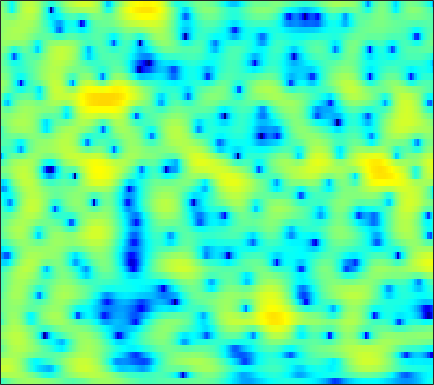

The file beside this chart, header and first rows:
-4.9969, -4.0995, -3.0072, -2.0377, -1.3973, -0.6541, -0.031725, 0.35932, 0.78191, 1.1134, 1.3483, 1.4685, 1.562, 1.5873, 1.5636, 1.4848, 1.3578, 1.2364, 1.0472, 0.82688, 0.58687, 0.39146, 0.1143, -0.17879
2.035, 2.223, 2.442, 2.615, 2.704, 2.761, 2.74, 2.666, 2.484, 2.206, 1.827, 1.476, 0.9149, 0.2537, -0.3125, -1.162, -2.113, -2.889, -3.99, -5.114, -6.136, -6.708, -7.027, -6.731
4.536, 4.598, 4.594, 4.483, 4.324, 3.997, 3.522, 3.06, 2.286, 1.323, 0.1401, -0.8951, -2.475, -4.279, -5.733, -7.66, -9.313, -10.22, -10.99, -11.59, -12.3, -12.95, -13.57, -12.93
3.286, 3.492, 3.66, 3.699, 3.635, 3.413, 3.022, 2.603, 1.87, 0.9151, -0.2791, -1.35, -3.005, -4.864, -6.27, -7.801, -8.459, -8.326, -7.654, -6.818, -6.004, -5.43, -4.69, -3.945
-0.1108, 0.5174, 1.223, 1.772, 2.073, 2.329, 2.418, 2.382, 2.199, 1.88, 1.451, 1.071, 0.5259, -0.0371, -0.4378, -0.9209, -1.335, -1.603, -1.903, -2.143, -2.338, -2.454, -2.573, -2.623
-2.45, -1.157, 0.2354, 1.307, 1.926, 2.536, 2.921, 3.092, 3.171, 3.099, 2.896, 2.661, 2.26, 1.765, 1.34, 0.719, 0.04685, -0.4696, -1.167, -1.869, -2.62, -3.219, -4.083, -5.051
-0.8276, 0.1558, 1.279, 2.174, 2.706, 3.247, 3.589, 3.728, 3.758, 3.607, 3.289, 2.939, 2.32, 1.538, 0.8322, -0.2479, -1.473, -2.439, -3.77, -5.021, -6.088, -6.693, -7.321, -7.91
0.9416, 1.513, 2.201, 2.78, 3.131, 3.487, 3.695, 3.744, 3.649, 3.366, 2.891, 2.413, 1.612, 0.5986, -0.327, -1.834, -3.8, -5.727, -9.233, -14.85, -31.05, -22.09, -13.64, -9.862
-0.3977, 0.2803, 1.126, 1.853, 2.296, 2.704, 2.881, 2.855, 2.63, 2.192, 1.592, 1.051, 0.2492, -0.5828, -1.193, -1.992, -2.787, -3.37, -4.054, -4.554, -4.69, -4.505, -3.927, -3.149
-4.634, -2.644, -0.6486, 0.7516, 1.482, 2.029, 2.157, 1.977, 1.408, 0.4554, -0.954, -2.327, -4.5, -6.563, -7.269, -6.56, -4.867, -3.622, -2.253, -1.218, -0.3836, 0.1679, 0.8292, 1.351
-2.913, -1.794, -0.4549, 0.5624, 1.096, 1.475, 1.511, 1.312, 0.7337, -0.2868, -1.774, -3.221, -5.582, -7.861, -8.46, -7.153, -4.977, -3.452, -1.754, -0.4512, 0.5657, 1.173, 1.8, 2.241
-1.482, -0.93, -0.2287, 0.3376, 0.653, 0.9226, 1.033, 0.9742, 0.6956, 0.226, -0.3422, -0.795, -1.39, -1.9, -2.143, -2.194, -1.991, -1.737, -1.306, -0.7543, -0.1454, 0.2888, 0.7738, 1.149
-1.677, -0.9806, -0.1809, 0.4741, 0.8701, 1.274, 1.475, 1.499, 1.37, 1.073, 0.6068, 0.1591, -0.5388, -1.322, -1.944, -2.748, -3.356, -3.611, -3.549, -3.036, -2.216, -1.519, -0.5944, 0.2158
-2.9, -1.711, -0.4201, 0.6204, 1.237, 1.842, 2.176, 2.283, 2.235, 1.947, 1.374, 0.7504, -0.3488, -1.83, -3.317, -6.043, -10.15, -14.82, -17.29, -10.57, -6.347, -4.188, -2.063, -0.4752
-3.868, -2.579, -1.126, 0.05718, 0.7647, 1.474, 1.952, 2.168, 2.242, 2.074, 1.67, 1.202, 0.3418, -0.7795, -1.779, -3.295, -4.818, -5.673, -5.997, -5.319, -4.105, -3.098, -1.83, -0.745
-3.663, -2.705, -1.499, -0.4407, 0.2367, 0.992, 1.589, 1.911, 2.162, 2.213, 2.086, 1.867, 1.403, 0.7778, 0.2487, -0.509, -1.284, -1.802, -2.318, -2.625, -2.69, -2.546, -2.133, -1.587
-3.91, -2.969, -1.789, -0.7292, -0.004894, 0.89, 1.659, 2.119, 2.607, 2.926, 3.038, 2.983, 2.743, 2.275, 1.768, 0.9039, -0.2006, -1.215, -2.796, -4.516, -5.987, -6.488, -5.962, -4.534
-5.721, -4.856, -3.759, -2.656, -1.757, -0.5277, 0.6253, 1.408, 2.334, 3.067, 3.535, 3.724, 3.76, 3.506, 3.097, 2.268, 1.048, -0.2043, -2.476, -5.705, -10.48, -13.46, -10.04, -6.015
-10.67, -10.95, -11.11, -10.07, -8.401, -5.81, -3.382, -1.771, -0.01101, 1.318, 2.305, 2.834, 3.244, 3.379, 3.311, 2.983, 2.431, 1.898, 1.063, 0.194, -0.4794, -0.7844, -0.8559, -0.6074
-14, -15.71, -19.13, -19.33, -14.78, -9.695, -6.156, -4.092, -1.95, -0.3735, 0.8009, 1.455, 2.052, 2.401, 2.539, 2.563, 2.453, 2.322, 2.099, 1.864, 1.671, 1.54, 1.394, 1.286
-9.884, -9.372, -8.667, -7.689, -6.691, -5.205, -3.657, -2.554, -1.306, -0.2833, 0.4816, 0.882, 1.249, 1.425, 1.452, 1.431, 1.362, 1.306, 1.278, 1.3, 1.347, 1.409, 1.489, 1.516
-5.674, -4.893, -3.952, -2.995, -2.285, -1.408, -0.576, -0.0299, 0.5308, 0.9291, 1.111, 1.086, 0.8659, 0.4365, -0.008944, -0.6565, -1.212, -1.469, -1.464, -1.067, -0.4775, 0.0175, 0.6331, 1.099
-2.738, -1.95, -0.9633, -0.04608, 0.5449, 1.24, 1.798, 2.087, 2.341, 2.358, 2.099, 1.714, 0.8413, -0.4914, -1.885, -4.527, -8.278, -11.34, -10.7, -6.727, -3.697, -2.087, -0.5928, 0.4295
-2.233, -1.304, -0.1945, 0.7174, 1.3, 1.966, 2.458, 2.729, 2.935, 2.919, 2.663, 2.284, 1.484, 0.2996, -0.8623, -2.802, -4.941, -6.131, -6.148, -4.674, -3.004, -1.978, -0.9755, -0.3432
-2.877, -2.04, -1.061, -0.2658, 0.2912, 0.9526, 1.519, 1.908, 2.284, 2.537, 2.626, 2.551, 2.32, 1.873, 1.456, 0.8354, 0.2019, -0.1838, -0.5754, -0.8034, -0.9324, -1.051, -1.205, -1.482
-3.124, -2.867, -2.593, -2.24, -1.857, -1.218, -0.3859, 0.2909, 1.156, 1.932, 2.535, 2.858, 3.122, 3.187, 3.107, 2.865, 2.458, 2.066, 1.432, 0.6488, -0.3007, -1.123, -2.339, -3.607
-4.036, -4.891, -6.314, -7.646, -8.094, -6.982, -4.597, -2.796, -0.6345, 1.093, 2.401, 3.173, 3.87, 4.297, 4.423, 4.353, 4.045, 3.625, 2.835, 1.71, 0.2083, -1.253, -3.913, -7.695
-5.907, -7.347, -9.833, -13.73, -16.51, -13.51, -8.242, -5.318, -2.288, -0.06376, 1.621, 2.566, 3.497, 4.063, 4.295, 4.344, 4.119, 3.779, 3.081, 2.126, 0.8806, -0.2475, -1.977, -3.877
-7.858, -8.435, -8.873, -8.676, -8.069, -6.773, -4.989, -3.615, -1.723, -0.1408, 1.21, 1.972, 2.77, 3.251, 3.435, 3.469, 3.244, 2.961, 2.407, 1.742, 0.9315, 0.3272, -0.4804, -1.178
-13.52, -15.46, -14.06, -10.28, -7.94, -5.277, -3.123, -1.74, -0.1721, 1.107, 2.095, 2.655, 3.149, 3.388, 3.383, 3.184, 2.773, 2.356, 1.692, 0.9411, 0.2109, -0.3037, -0.8918, -1.337
-9.766, -10.65, -9.577, -6.676, -4.683, -2.285, -0.4132, 0.8038, 2.042, 3.011, 3.645, 3.958, 4.095, 3.947, 3.653, 2.991, 2.096, 1.245, -0.01535, -1.408, -2.665, -3.53, -4.258, -4.567
-2.153, -2.039, -1.606, -0.7915, -0.04401, 1.015, 2.03, 2.707, 3.446, 3.973, 4.276, 4.315, 4.131, 3.604, 2.994, 1.818, 0.1893, -1.375, -3.953, -7.032, -10.6, -13, -15.14, -14.84
-0.4764, -0.3421, 0.1112, 0.6954, 1.241, 1.95, 2.628, 3.044, 3.519, 3.828, 3.977, 3.911, 3.632, 3.029, 2.347, 1.039, -0.7905, -2.628, -5.863, -10.53, -17.28, -25.75, -29.44, -30.88
-3.924, -3.292, -1.927, -0.6943, 0.1423, 0.9841, 1.65, 2.011, 2.428, 2.717, 2.922, 3.021, 2.996, 2.795, 2.448, 1.749, 0.6701, -0.3526, -2.063, -3.974, -5.96, -7.168, -8.134, -8.103
-14.87, -9.454, -5.654, -3.563, -2.639, -1.968, -1.766, -1.766, -1.857, -1.733, -1.274, -0.7024, 0.09854, 0.7903, 1.147, 1.401, 1.361, 1.204, 0.8166, 0.3601, -0.09767, -0.3313, -0.4626, -0.3349
-5.028, -4.867, -4.474, -4.129, -4.183, -4.66, -5.942, -7.604, -11.14, -14.79, -11.29, -7.761, -4.438, -2.227, -1.056, -0.000453, 0.6877, 0.9872, 1.241, 1.352, 1.448, 1.517, 1.666, 1.905
-3.08, -3.084, -3.08, -3.158, -3.357, -3.969, -4.994, -6.136, -7.78, -8.716, -7.617, -5.946, -3.833, -2.135, -1.205, -0.2981, 0.2793, 0.5503, 0.7788, 0.9278, 1.075, 1.208, 1.458, 1.781
-4.013, -3.171, -2.233, -1.635, -1.335, -1.178, -1.204, -1.239, -1.35, -1.271, -0.9986, -0.7323, -0.261, 0.0958, 0.2888, 0.3527, 0.1828, -0.05321, -0.5122, -0.9593, -1.259, -1.238, -0.8822, -0.2239
-4.519, -2.824, -1.198, -0.09625, 0.487, 1.075, 1.46, 1.67, 1.868, 2.003, 2.078, 2.085, 1.995, 1.752, 1.439, 0.7654, -0.2543, -1.323, -3.266, -5.945, -9.003, -9.944, -7.774, -4.783
-1.272, -0.6753, 0.1095, 0.8041, 1.225, 1.747, 2.154, 2.384, 2.647, 2.776, 2.801, 2.753, 2.525, 2.132, 1.68, 0.8273, -0.3442, -1.535, -3.607, -6.322, -9.401, -10.36, -8.467, -5.838
0.2248, 0.2033, 0.2437, 0.4521, 0.668, 1.023, 1.422, 1.7, 2.049, 2.284, 2.404, 2.422, 2.293, 2.036, 1.728, 1.189, 0.5074, -0.09466, -0.9199, -1.717, -2.338, -2.573, -2.59, -2.454
-0.4676, -1.169, -1.862, -2.088, -1.836, -1.213, -0.3958, 0.2166, 0.8676, 1.402, 1.743, 1.858, 1.911, 1.788, 1.63, 1.357, 1.021, 0.7955, 0.5314, 0.3307, 0.2631, 0.2368, 0.2329, 0.215
-2.913, -5.633, -10.37, -12.42, -9.385, -5.658, -3.212, -1.932, -0.7583, 0.02604, 0.5048, 0.6929, 0.7617, 0.6121, 0.3969, 0.0001096, -0.3887, -0.5731, -0.5933, -0.2464, 0.347, 0.8509, 1.479, 1.988
-1.539, -3.503, -6.147, -7.314, -6.658, -5.145, -3.941, -3.283, -2.627, -2.236, -1.917, -1.721, -1.711, -1.966, -2.479, -3.712, -5.57, -7.212, -7.916, -5.57, -2.623, -0.7275, 1.182, 2.521
1.414, 0.525, -0.6153, -1.683, -2.445, -3.394, -4.492, -5.462, -6.731, -7.381, -6.904, -6.073, -4.987, -4.404, -4.444, -5.248, -7.103, -9.14, -10.24, -6.711, -2.902, -0.7002, 1.492, 3.002
1.902, 1.294, 0.2928, -0.894, -1.954, -3.738, -6.087, -8.527, -13.94, -26.14, -15.61, -10.77, -7.222, -5.192, -4.197, -3.337, -2.782, -2.391, -1.651, -0.6058, 0.6133, 1.536, 2.656, 3.497
0.7266, 0.2548, -0.5586, -1.552, -2.401, -3.661, -5.042, -6.106, -7.263, -7.799, -7.406, -6.671, -5.387, -4.11, -3.253, -2.249, -1.355, -0.7212, 0.08568, 0.863, 1.631, 2.16, 2.759, 3.208
-0.5584, -1.04, -1.792, -2.653, -3.335, -4.173, -4.87, -5.244, -5.483, -5.384, -5.02, -4.629, -3.943, -3.174, -2.6, -1.829, -1.075, -0.5252, 0.1863, 0.8766, 1.53, 1.971, 2.467, 2.854
-1.242, -1.891, -2.962, -4.234, -5.266, -6.492, -7.184, -7.213, -6.705, -5.851, -4.954, -4.336, -3.595, -2.956, -2.534, -1.986, -1.423, -0.9736, -0.3084, 0.4124, 1.145, 1.67, 2.303, 2.823
-0.9146, -1.655, -3.159, -5.444, -7.887, -13.01, -19.84, -15.33, -9.845, -6.749, -4.896, -3.98, -3.318, -3.085, -3.071, -3.174, -3.155, -2.89, -2.119, -1.005, 0.1934, 1.062, 2.092, 2.895
0.3661, 0.05808, -0.7708, -2.121, -3.445, -5.24, -6.228, -5.893, -4.548, -3.196, -2.292, -2.004, -2.161, -3.005, -4.181, -6.704, -10.38, -11.9, -8.518, -4.527, -1.694, -0.1402, 1.385, 2.465
1.019, 1.293, 1.392, 1.266, 1.072, 0.7908, 0.6197, 0.5924, 0.6479, 0.6922, 0.5964, 0.3284, -0.3291, -1.454, -2.688, -4.873, -7.221, -7.955, -6.538, -4.184, -2.232, -1.161, -0.1418, 0.5349
0.8394, 1.369, 1.86, 2.172, 2.326, 2.423, 2.456, 2.449, 2.396, 2.269, 2.021, 1.752, 1.24, 0.5614, -0.03002, -0.8331, -1.528, -1.894, -2.144, -2.206, -2.219, -2.291, -2.555, -3.052
0.7575, 1.245, 1.737, 2.085, 2.285, 2.501, 2.648, 2.72, 2.762, 2.733, 2.609, 2.457, 2.139, 1.702, 1.31, 0.7234, 0.06393, -0.4724, -1.23, -2.058, -3.012, -3.836, -5.189, -7.007
0.8687, 1.12, 1.359, 1.53, 1.636, 1.82, 2.052, 2.248, 2.505, 2.713, 2.84, 2.839, 2.722, 2.449, 2.134, 1.548, 0.7859, 0.09493, -0.978, -2.23, -3.663, -4.853, -6.582, -8.409
1.092, 0.8709, 0.4605, 0.03759, -0.1834, -0.2113, 0.2107, 0.7613, 1.615, 2.417, 3.04, 3.348, 3.537, 3.459, 3.216, 2.643, 1.789, 0.9548, -0.4377, -2.176, -4.22, -5.915, -8.109, -9.663
1.018, 0.1738, -1.487, -3.957, -6.332, -8.446, -5.941, -3.211, -0.2708, 1.798, 3.179, 3.879, 4.396, 4.506, 4.344, 3.841, 2.982, 2.106, 0.5633, -1.476, -4.268, -7.163, -13.25, -36.65
-0.2514, -1.022, -2.478, -4.572, -6.432, -7.876, -5.847, -3.448, -0.7234, 1.266, 2.62, 3.284, 3.771, 3.87, 3.725, 3.261, 2.517, 1.791, 0.6116, -0.7959, -2.415, -3.709, -5.258, -6.072
